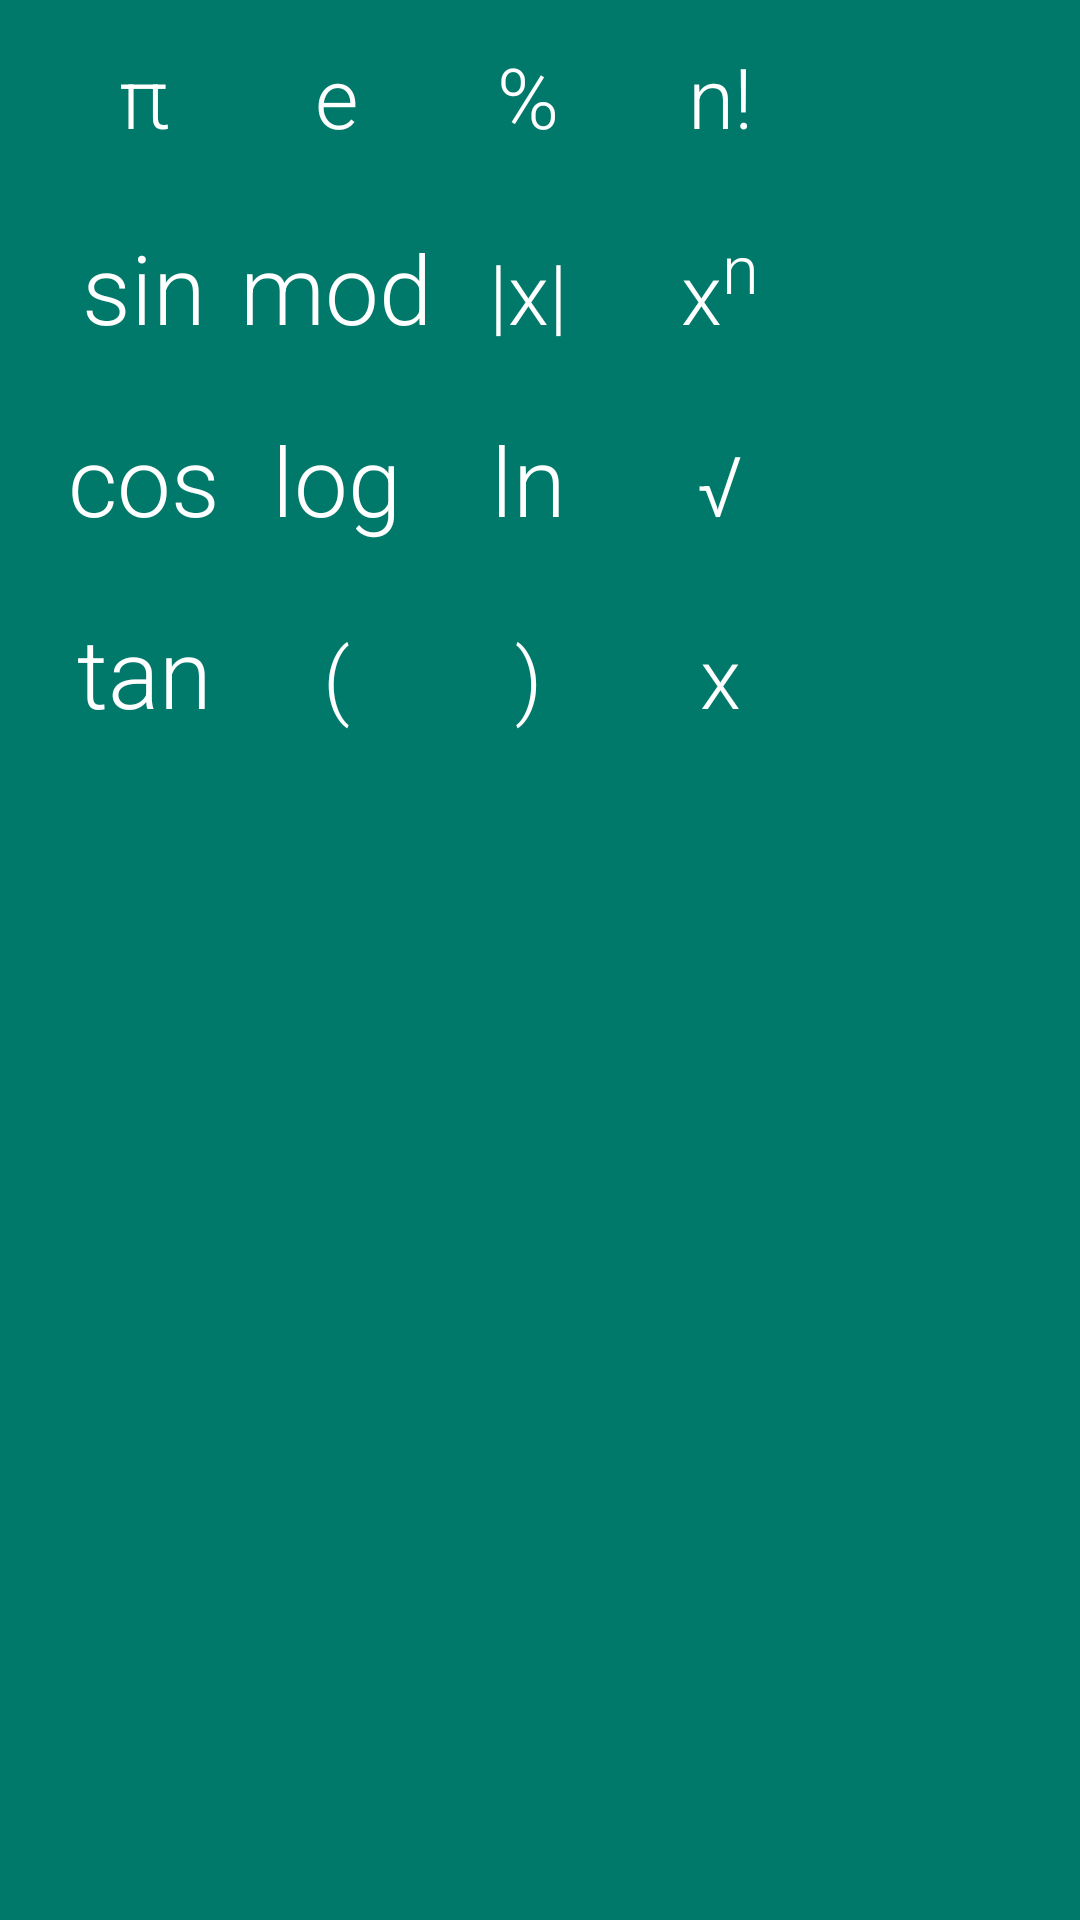

This screen was rendered from an Android layout file. Write that file and the resources it references.
<!-- AndroidManifest.xml: application theme AppTheme -->
<!-- res/layout/extended_pad.xml -->
<?xml version="1.0" encoding="utf-8"?>
<TableLayout xmlns:android="http://schemas.android.com/apk/res/android"
    android:layout_width="wrap_content"
    android:layout_height="wrap_content"
    android:background="@color/colorPrimaryDark"
    style="@style/extended_pad_padding"  >

    <TableRow
        android:layout_width="fill_parent" >
        <TextView
            android:text="@string/symbol_pi"
            style="@style/numPadNumber" />
        <TextView
            android:text="@string/symbol_e"
            style="@style/numPadNumber" />
        <TextView
            android:text="@string/symbol_percent"
            style="@style/numPadNumber" />
        <TextView
            android:text="@string/symbol_faculty"
            style="@style/numPadNumber" />
    </TableRow>


    <TableRow>
        <TextView
            android:text="@string/symbol_sin"
            style="@style/numPadNumber"
            android:textSize="32sp" />
        <TextView
            android:text="@string/symbol_mod"
            style="@style/numPadNumber"
            android:textSize="32sp" />
        <TextView
            android:text="@string/symbol_abs"
            style="@style/numPadNumber" />
        <TextView
            android:text="@string/symbol_exponent"
            style="@style/numPadNumber" />
    </TableRow>


    <TableRow>
        <TextView
            android:text="@string/symbol_cos"
            style="@style/numPadNumber"
            android:textSize="32sp" />
        <TextView
            android:text="@string/symbol_log"
            style="@style/numPadNumber"
            android:textSize="32sp" />
        <TextView
            android:text="@string/symbol_ln"
            style="@style/numPadNumber"
            android:textSize="32sp" />

        <TextView
            android:text="@string/symbol_sqrt"
            style="@style/numPadNumber" />
    </TableRow>


    <TableRow>
        <TextView
            android:text="@string/symbol_tan"
            style="@style/numPadNumber"
            android:textSize="32sp" />
        <TextView
            android:text="@string/symbol_starParentheses"
            style="@style/numPadNumber" />
        <TextView
            android:text="@string/symbol_endParentheses"
            style="@style/numPadNumber" />
        <TextView
            android:text="@string/symbol_x"
            style="@style/numPadNumber" />
    </TableRow>


</TableLayout>
<!-- resources referenced by this layout -->
<resources>
  <color name="colorPrimaryDark">#00796B</color>
  <string name="symbol_abs">|x|</string>
  <string name="symbol_cos">cos</string>
  <string name="symbol_e">e</string>
  <string name="symbol_endParentheses">)</string>
  <string name="symbol_exponent">x<sup><small>n</small></sup></string>
  <string name="symbol_faculty">n!</string>
  <string name="symbol_ln">ln</string>
  <string name="symbol_log">log</string>
  <string name="symbol_mod">mod</string>
  <string name="symbol_percent">%</string>
  <string name="symbol_pi">π</string>
  <string name="symbol_sin">sin</string>
  <string name="symbol_sqrt">√</string>
  <string name="symbol_starParentheses">(</string>
  <string name="symbol_tan">tan</string>
  <string name="symbol_x">x</string>
  <style name="extended_pad_padding">
          <item name="android:paddingLeft">16dp</item>
      </style>
  <style name="numPadNumber">
          <item name="android:textColor">@color/colorWhite</item>
          <item name="android:textSize">@dimen/key_pad_text_size</item>
          <item name="android:gravity">center</item>
          <item name="android:layout_width">@dimen/key_pad_size</item>
          <item name="android:layout_height">@dimen/key_pad_size</item>
          <item name="android:fontFamily">sans-serif-light</item>
          <item name="android:onClick">numpadPress</item>
          <item name="android:clickable">true</item>
          <item name="android:background">@drawable/ripple_key_pad</item>
      </style>
  <style name="AppTheme" parent="Theme.AppCompat.Light.DarkActionBar">
          
          <item name="colorPrimary">@color/colorPrimary</item>
          <item name="colorPrimaryDark">@color/colorPrimaryDark</item>
          <item name="colorAccent">@color/colorAccent</item>
      </style>
  <color name="colorWhite">#FFFFFF</color>
  <dimen name="key_pad_text_size">28sp</dimen>
  <dimen name="key_pad_size">64dp</dimen>
  <!-- drawable ripple_key_pad (drawable-v21) -->
  <?xml version="1.0" encoding="utf-8"?>
  <ripple
      xmlns:android="http://schemas.android.com/apk/res/android"
      android:color="#66FFFFFF"
      android:radius="@dimen/ripple_radius_key_pad">
  </ripple>
  <color name="colorPrimary">#00897B</color>
  <color name="colorAccent">#EC407A</color>
  <dimen name="ripple_radius_key_pad">32dp</dimen>
</resources>
